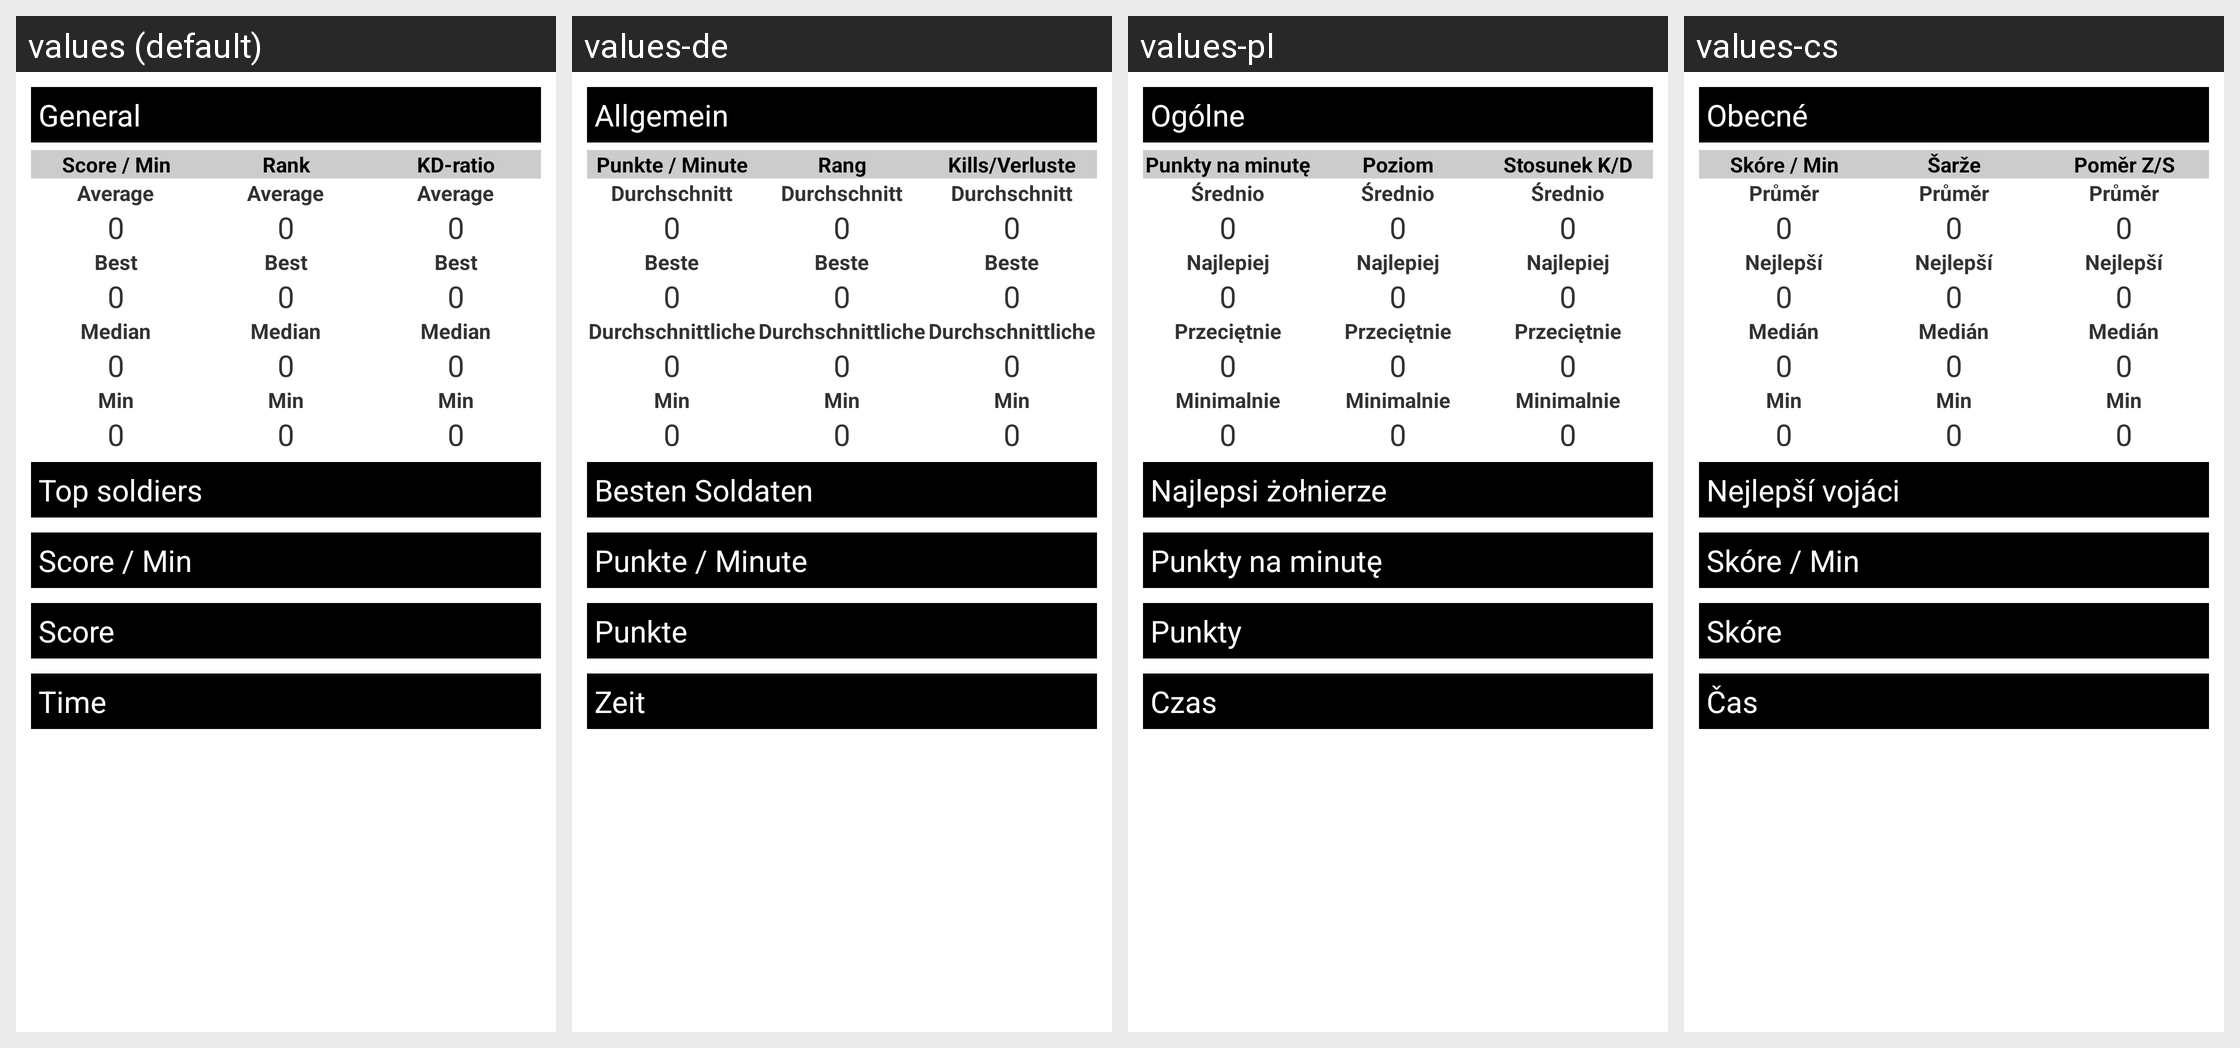

For this localized Android screen grid, give each drawn string resource with its value in every locale shown.
Android screen res/layout/tab_content_platoon_stats.xml rendered under 4 locales, left to right: values (default), values-de, values-pl, values-cs. Device: Nexus 5 (rendered at 1080×1920; each locale shown at half size, 540×960, under a caption strip naming it); theme android:Theme.Light.
Other locales in the repository, not shown: values-ar, values-da, values-es, values-fi, values-fr, values-hr, values-it, values-nl, values-pt, values-ro, values-sr, values-sv.
Strings drawn on this screen, with the default value and each locale's value (text and hints the layout hard-codes, and strings that could not be matched under every locale, appear in the picture but are not listed):

info_xml_general
  values: General
  values-de: Allgemein
  values-pl: Ogólne
  values-cs: Obecné

info_xml_score_min
  values: Score / Min
  values-de: Punkte / Minute
  values-pl: Punkty na minutę
  values-cs: Skóre / Min

info_xml_average
  values: Average
  values-de: Durchschnitt
  values-pl: Średnio
  values-cs: Průměr

info_xml_best
  values: Best
  values-de: Beste
  values-pl: Najlepiej
  values-cs: Nejlepší

info_xml_median
  values: Median
  values-de: Durchschnittliche
  values-pl: Przeciętnie
  values-cs: Medián

info_xml_min
  values: Min
  values-de: Min
  values-pl: Minimalnie
  values-cs: Min

info_xml_rank
  values: Rank
  values-de: Rang
  values-pl: Poziom
  values-cs: Šarže

info_xml_kd_ratio
  values: KD-ratio
  values-de: Kills/Verluste
  values-pl: Stosunek K/D
  values-cs: Poměr Z/S

info_xml_top_soldiers
  values: Top soldiers
  values-de: Besten Soldaten
  values-pl: Najlepsi żołnierze
  values-cs: Nejlepší vojáci

info_xml_score
  values: Score
  values-de: Punkte
  values-pl: Punkty
  values-cs: Skóre

info_xml_time
  values: Time
  values-de: Zeit
  values-pl: Czas
  values-cs: Čas
